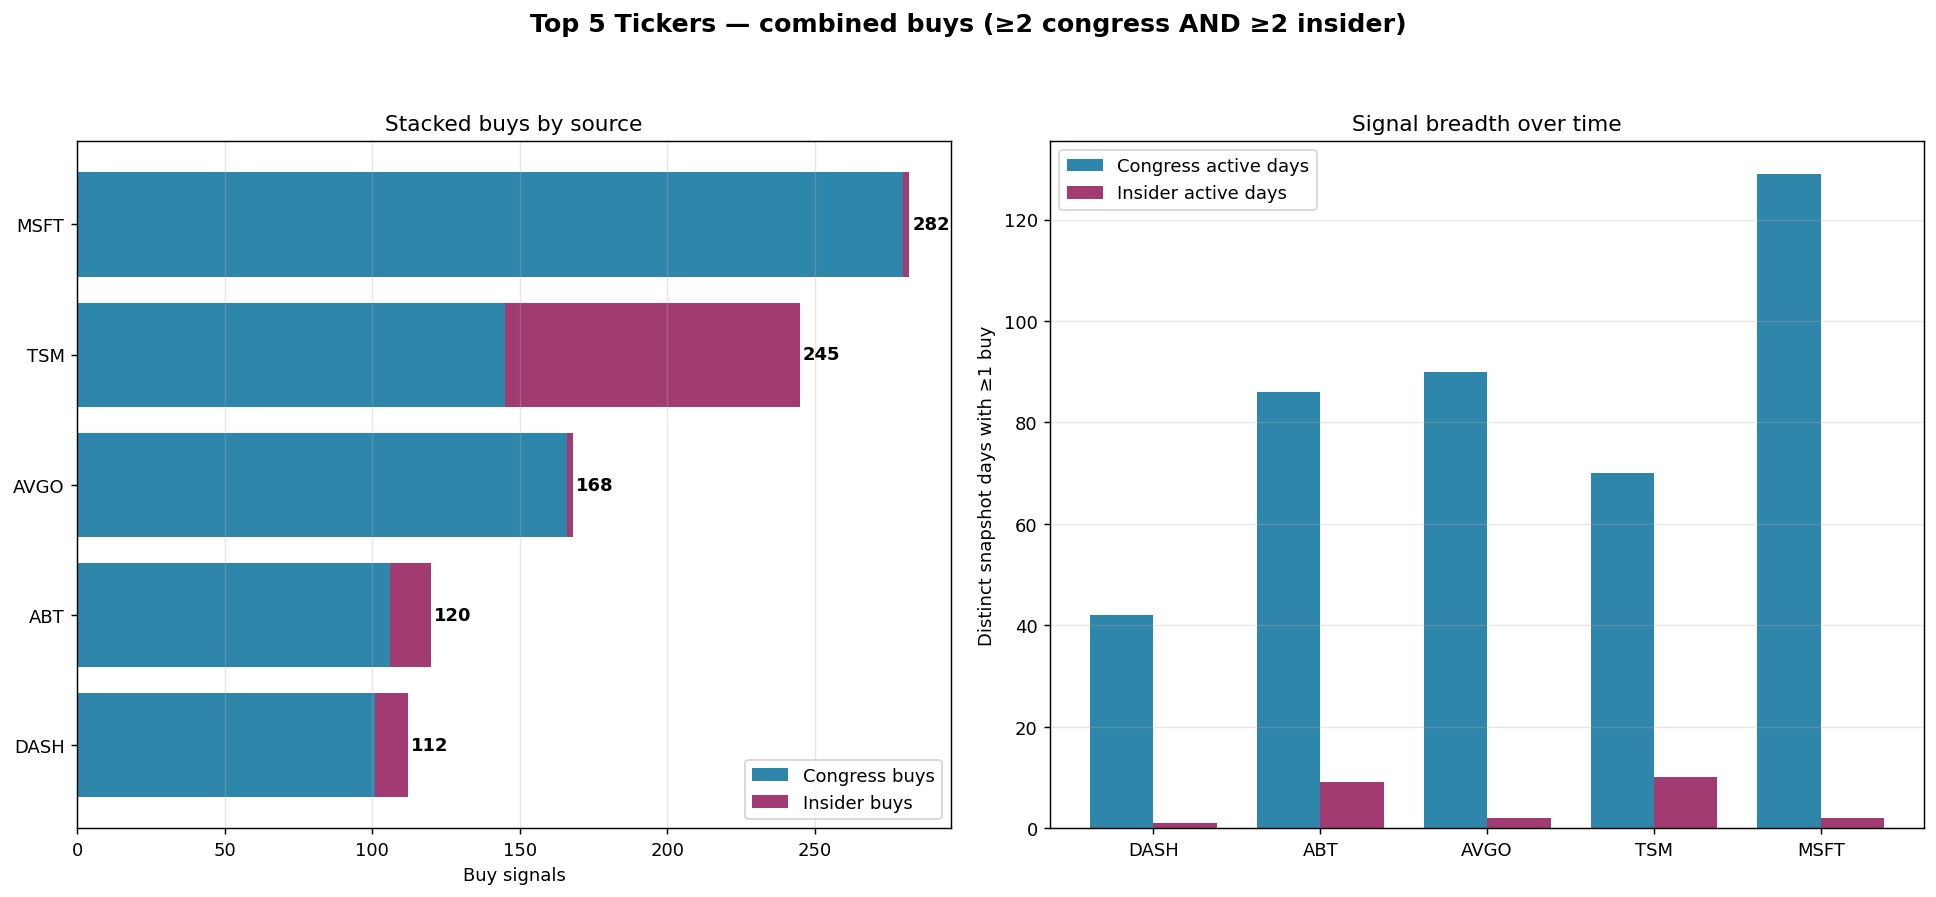

The data file committed next to this chart (first rows):
Ticker, Congress Buys, Insider Buys, Combined, Congress Days, Insider Days, Unique Politicians
MSFT, 280, 2, 282, 129, 2, 18
TSM, 145, 100, 245, 70, 10, 6
AVGO, 166, 2, 168, 90, 2, 12
ABT, 106, 14, 120, 86, 9, 10
DASH, 101, 11, 112, 42, 1, 3
CHRW, 95, 16, 111, 26, 4, 2
AXP, 81, 14, 95, 42, 2, 6
CRM, 81, 12, 93, 60, 7, 8
IBM, 74, 10, 84, 56, 7, 8
AMH, 29, 40, 69, 29, 11, 2
TSLA, 37, 25, 62, 30, 1, 4
APG, 48, 12, 60, 32, 4, 2
HTGC, 9, 50, 59, 9, 13, 1
CSW, 55, 3, 58, 41, 3, 3
IFF, 23, 34, 57, 23, 9, 2
CSGP, 50, 5, 55, 36, 4, 3
INTC, 51, 4, 55, 35, 4, 4
DIS, 51, 2, 53, 31, 2, 5
AZO, 46, 7, 53, 46, 6, 4
KO, 48, 3, 51, 48, 1, 7
SLND, 45, 4, 49, 28, 4, 2
HOG, 46, 3, 49, 43, 2, 2
ARE, 39, 10, 49, 34, 6, 4
BX, 41, 8, 49, 36, 3, 6
CVS, 42, 4, 46, 42, 4, 2
